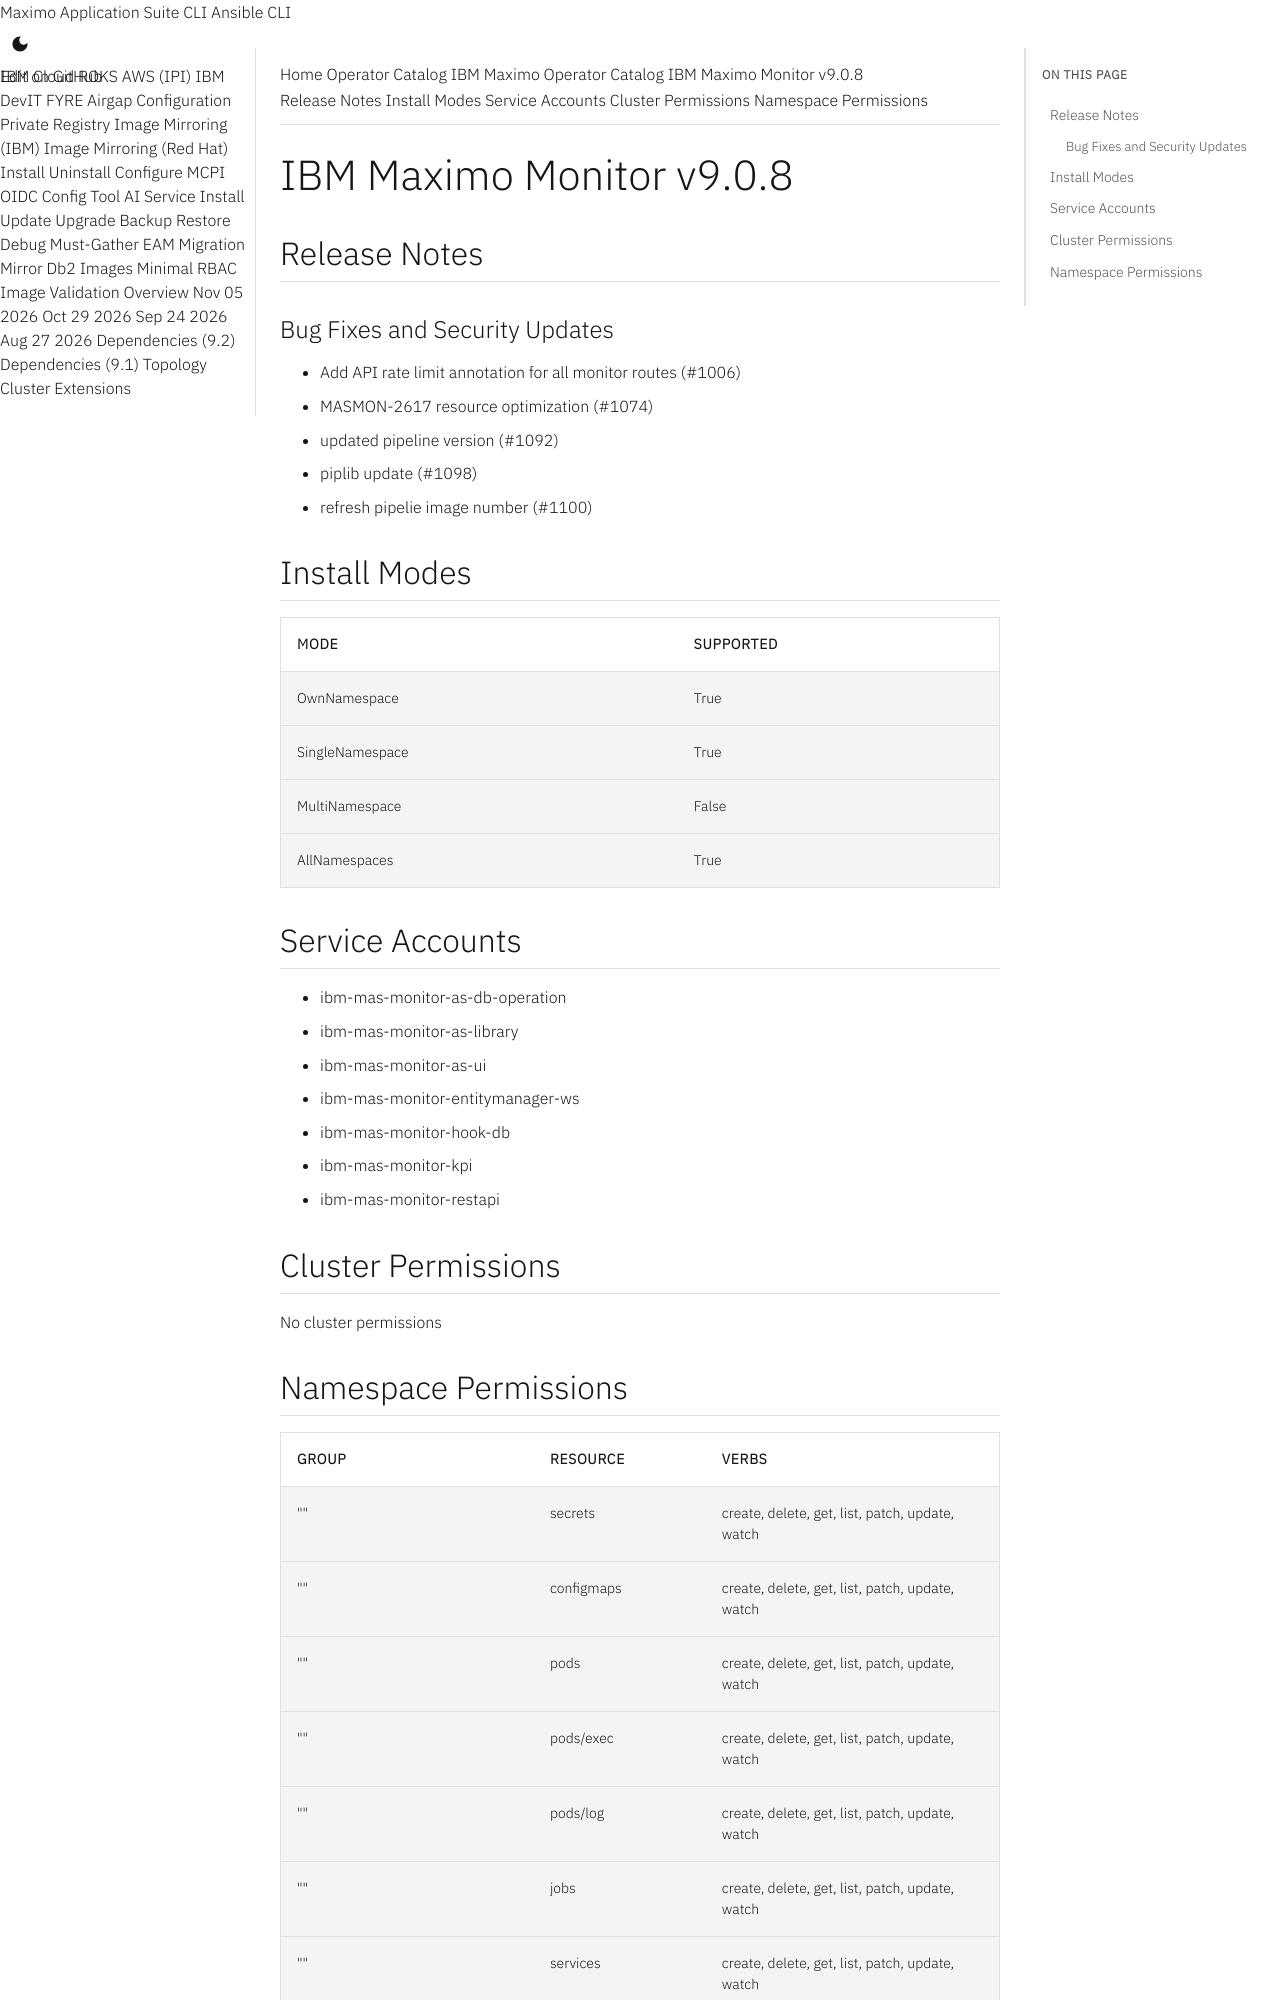

repository: ibm-mas/cli · page: catalogs/packages/ibm-mas-monitor/9.0.8/index.html · generator: mkdocs

extra_breadcrumb_title_1: Operator Catalog
extra_breadcrumb_title_2: IBM Maximo Operator Catalog
extra_breadcrumb_url_2: ../../../
nav_title: Operator Catalog

IBM Maximo Monitor v9.0.8
================================================================================

Release Notes
--------------------------------------------------------------------------------
### Bug Fixes and Security Updates
- Add API rate limit annotation for all monitor routes (#1006)
- MASMON-2617 resource optimization (#1074)
- updated pipeline version (#1092)
- piplib update (#1098)
- refresh pipelie image number (#1100)

Install Modes
--------------------------------------------------------------------------------
| Mode                 | Supported |
| :------------------- | :-------- |
| OwnNamespace         | True      |
| SingleNamespace      | True      |
| MultiNamespace       | False     |
| AllNamespaces        | True      |

Service Accounts
--------------------------------------------------------------------------------
- ibm-mas-monitor-as-db-operation
- ibm-mas-monitor-as-library
- ibm-mas-monitor-as-ui
- ibm-mas-monitor-entitymanager-ws
- ibm-mas-monitor-hook-db
- ibm-mas-monitor-kpi
- ibm-mas-monitor-restapi

Cluster Permissions
--------------------------------------------------------------------------------
No cluster permissions
